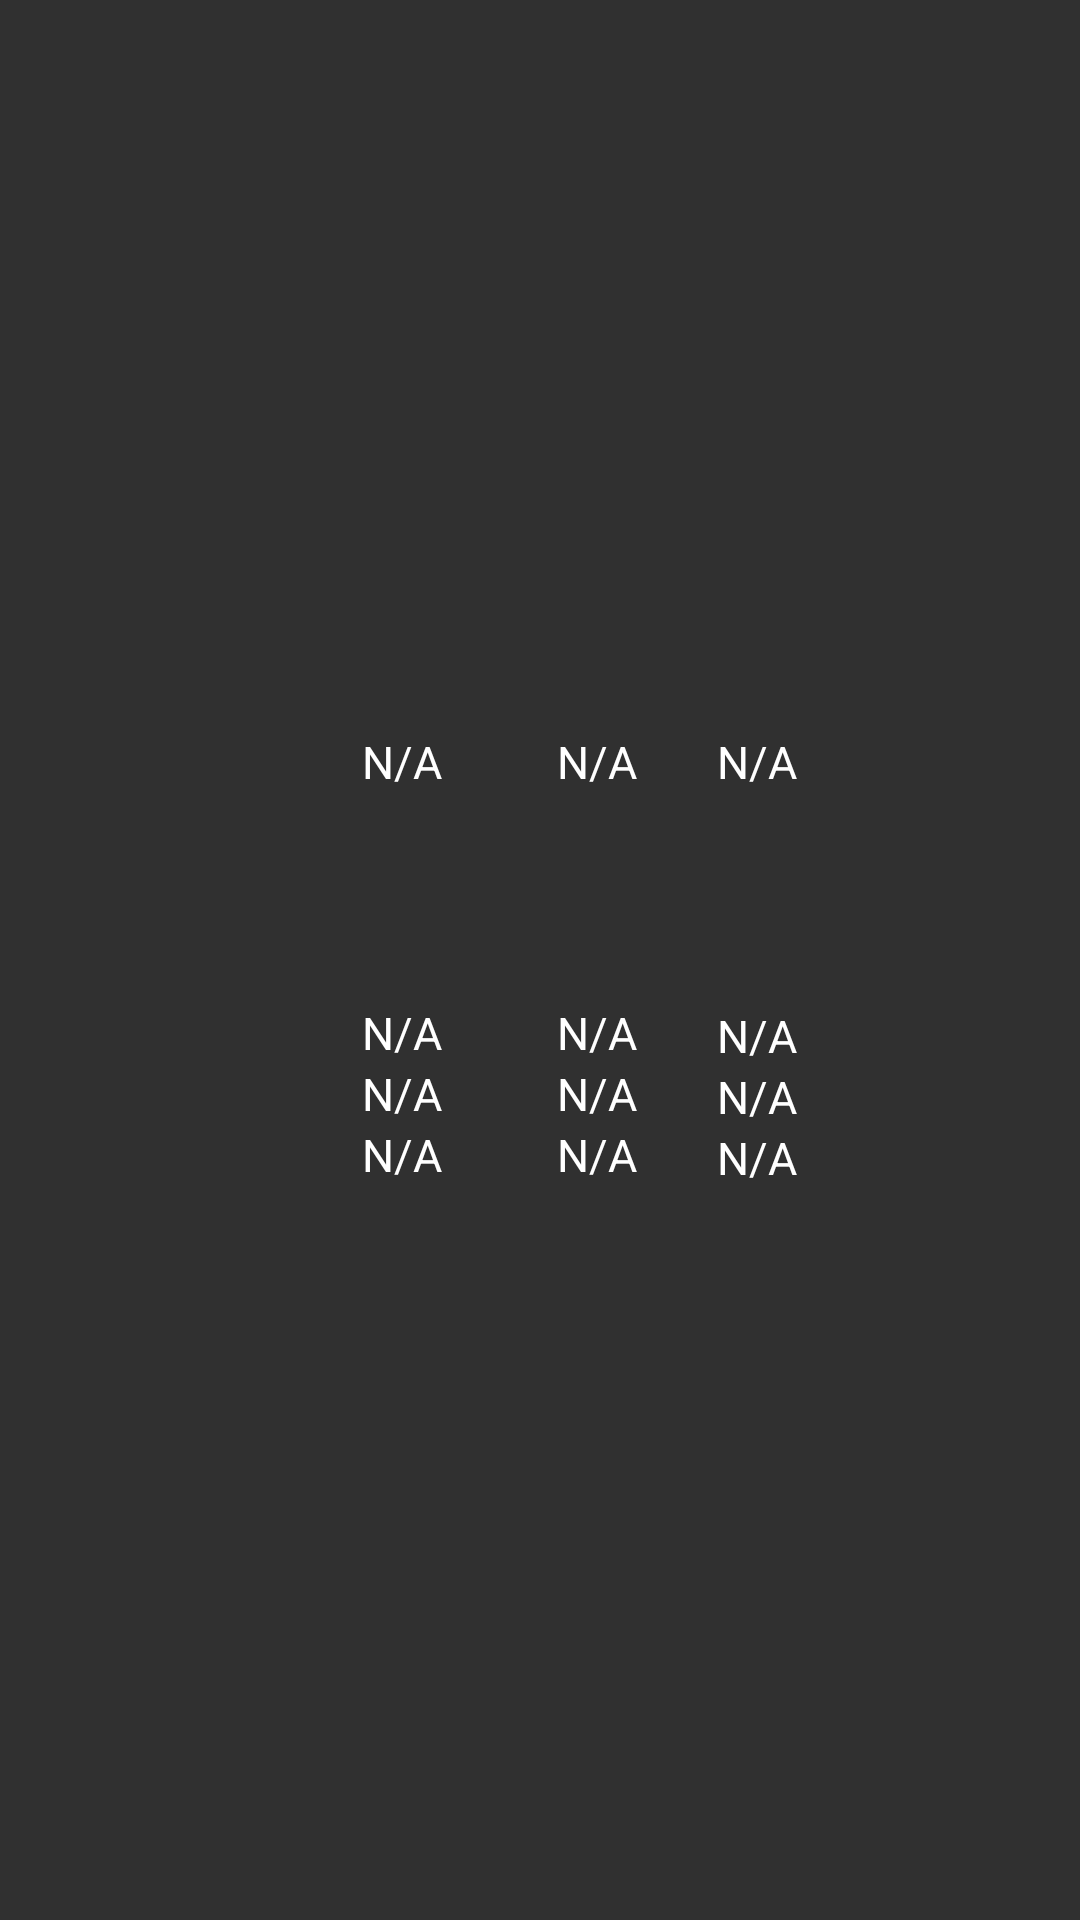

This screen was rendered from an Android layout file. Write that file and the resources it references.
<!-- AndroidManifest.xml: application theme AppTheme -->
<!-- res/layout/second_3day.xml -->
<?xml version="1.0" encoding="utf-8"?>
<RelativeLayout xmlns:android="http://schemas.android.com/apk/res/android"
    android:layout_width="match_parent"
    android:layout_height="match_parent"
    android:gravity="center">

    <RelativeLayout
        android:id="@+id/day3"
        android:layout_width="wrap_content"
        android:layout_height="wrap_content"
        android:layout_marginLeft="15dip"
        android:layout_toRightOf="@id/day2">

        <TextView
            android:id="@+id/day3_week"
            android:layout_width="wrap_content"
            android:layout_height="wrap_content"
            android:layout_alignParentTop="true"
            android:layout_centerHorizontal="true"
            android:text="N/A"
            android:textColor="@android:color/white"
            android:textSize="15sp"/>
        <ImageView
            android:id="@+id/day3_weather"
            android:layout_width="50dip"
            android:layout_height="50dip"
            android:layout_below="@id/day3_week"
            android:layout_centerHorizontal="true"
            android:layout_marginTop="10dip"
            android:src="@drawable/biz_plugin_weather_0_50"/>
        <TextView
            android:id="@+id/day3_temperature"
            android:layout_width="wrap_content"
            android:layout_height="wrap_content"
            android:layout_below="@id/day3_weather"
            android:layout_marginTop="10dip"
            android:layout_centerHorizontal="true"
            android:text="N/A"
            android:textColor="@android:color/white"
            android:textSize="15sp" />
        <TextView
            android:id="@+id/day3_weatherType"
            android:layout_width="wrap_content"
            android:layout_height="wrap_content"
            android:layout_below="@id/day3_temperature"
            android:layout_centerHorizontal="true"
            android:text="N/A"
            android:textColor="@android:color/white"
            android:textSize="15sp" />
        <TextView
            android:id="@+id/day3_fengli"
            android:layout_width="wrap_content"
            android:layout_height="wrap_content"
            android:layout_below="@id/day3_weatherType"
            android:layout_centerHorizontal="true"
            android:text="N/A"
            android:textColor="@android:color/white"
            android:textSize="15sp" />
    </RelativeLayout>
    <RelativeLayout
        android:id="@+id/day4"
        android:layout_width="wrap_content"
        android:layout_height="wrap_content"
        android:layout_marginLeft="15dip"
        android:layout_toRightOf="@id/day3">

        <TextView
            android:id="@+id/day4_week"
            android:layout_width="wrap_content"
            android:layout_height="wrap_content"
            android:layout_alignParentTop="true"
            android:layout_centerHorizontal="true"
            android:text="N/A"
            android:textColor="@android:color/white"
            android:textSize="15sp"/>
        <ImageView
            android:id="@+id/day4_weather"
            android:layout_width="50dip"
            android:layout_height="50dip"
            android:layout_below="@id/day4_week"
            android:layout_centerHorizontal="true"
            android:layout_marginTop="10dip"
            android:src="@drawable/biz_plugin_weather_0_50"/>
        <TextView
            android:id="@+id/day4_temperature"
            android:layout_width="wrap_content"
            android:layout_height="wrap_content"
            android:layout_below="@id/day4_weather"
            android:layout_marginTop="10dip"
            android:layout_centerHorizontal="true"
            android:text="N/A"
            android:textColor="@android:color/white"
            android:textSize="15sp" />
        <TextView
            android:id="@+id/day4_weatherType"
            android:layout_width="wrap_content"
            android:layout_height="wrap_content"
            android:layout_below="@id/day4_temperature"
            android:layout_centerHorizontal="true"
            android:text="N/A"
            android:textColor="@android:color/white"
            android:textSize="15sp" />
        <TextView
            android:id="@+id/day4_fengli"
            android:layout_width="wrap_content"
            android:layout_height="wrap_content"
            android:layout_below="@id/day4_weatherType"
            android:layout_centerHorizontal="true"
            android:text="N/A"
            android:textColor="@android:color/white"
            android:textSize="15sp" />
    </RelativeLayout>
    <RelativeLayout
        android:id="@+id/day5"
        android:layout_width="wrap_content"
        android:layout_height="wrap_content"
        android:layout_marginLeft="15dip"
        android:layout_toRightOf="@id/day4">

        <TextView
            android:id="@+id/day5_week"
            android:layout_width="wrap_content"
            android:layout_height="wrap_content"
            android:layout_alignParentTop="true"
            android:layout_centerHorizontal="true"
            android:text="N/A"
            android:textColor="@android:color/white"
            android:textSize="15sp"/>
        <ImageView
            android:id="@+id/day5_weather"
            android:layout_width="50dip"
            android:layout_height="50dip"
            android:layout_marginTop="11dp"
            android:src="@drawable/biz_plugin_weather_0_50"
            android:layout_below="@+id/day5_week"
            android:layout_alignRight="@+id/day5_week"
            android:layout_alignEnd="@+id/day5_week" />
        <TextView
            android:id="@+id/day5_temperature"
            android:layout_width="wrap_content"
            android:layout_height="wrap_content"
            android:layout_below="@id/day5_weather"
            android:layout_marginTop="10dip"
            android:layout_centerHorizontal="true"
            android:text="N/A"
            android:textColor="@android:color/white"
            android:textSize="15sp" />
        <TextView
            android:id="@+id/day5_weatherType"
            android:layout_width="wrap_content"
            android:layout_height="wrap_content"
            android:layout_below="@id/day5_temperature"
            android:layout_centerHorizontal="true"
            android:text="N/A"
            android:textColor="@android:color/white"
            android:textSize="15sp" />
        <TextView
            android:id="@+id/day5_fengli"
            android:layout_width="wrap_content"
            android:layout_height="wrap_content"
            android:layout_below="@id/day5_weatherType"
            android:layout_centerHorizontal="true"
            android:text="N/A"
            android:textColor="@android:color/white"
            android:textSize="15sp" />
    </RelativeLayout>

</RelativeLayout>
<!-- resources referenced by this layout -->
<resources>
  <style name="AppTheme" parent="Theme.AppCompat.NoActionBar">
          
          <item name="colorPrimary">@color/colorPrimary</item>
          <item name="colorPrimaryDark">@color/colorPrimaryDark</item>
          <item name="colorAccent">@color/colorAccent</item>
      </style>
  <!-- not gathered from this repository: default colours our renderer supplied (Android Studio template values) -->
  <color name="colorPrimary">#FF6200EE</color>
  <color name="colorPrimaryDark">#FF3700B3</color>
  <color name="colorAccent">#FF03DAC5</color>
</resources>
